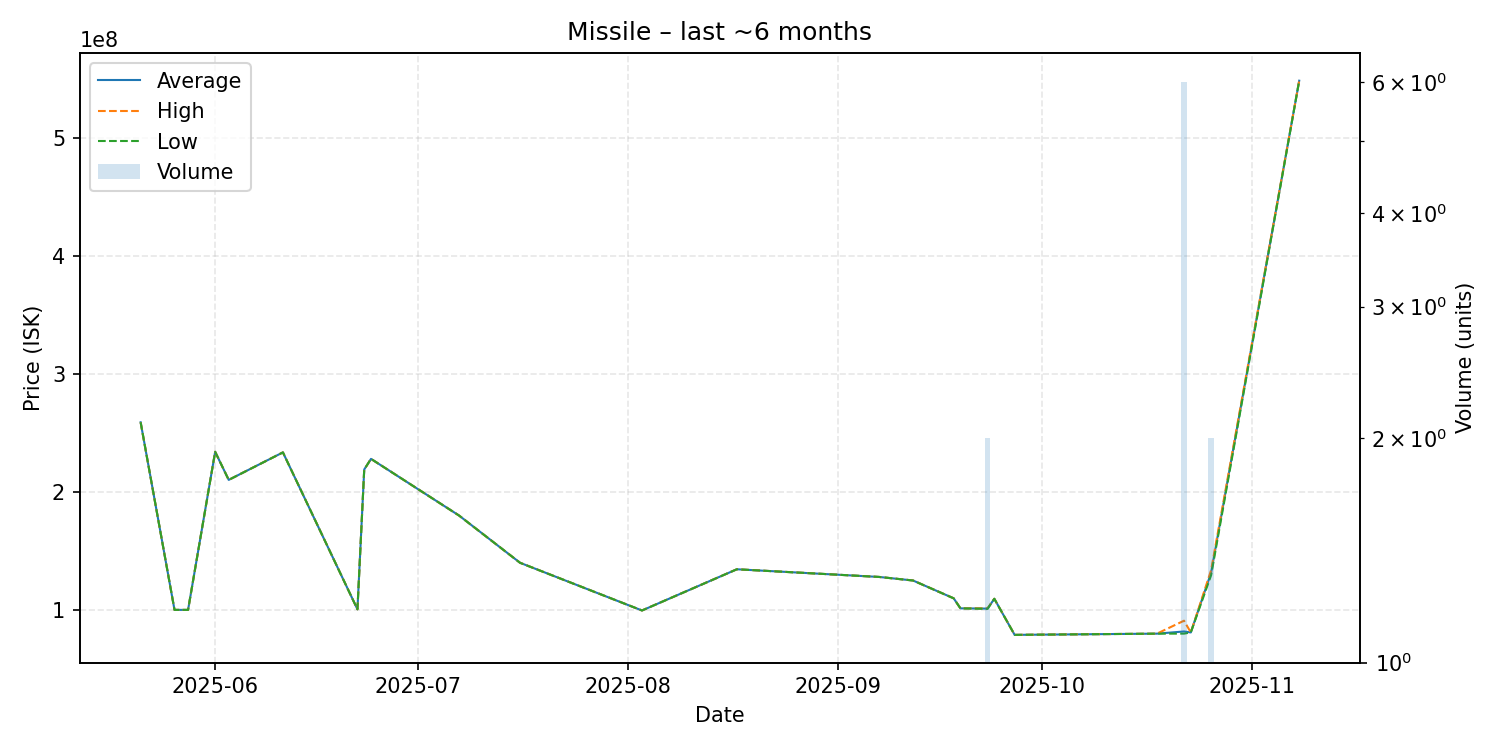

Data behind this chart, as committed beside it:
date, average, highest, lowest, order_count, volume
2025-05-21, 259000000, 259000000, 259000000, 1, 1
2025-05-26, 100100000, 100100000, 100100000, 1, 1
2025-05-28, 100100000, 100100000, 100100000, 1, 1
2025-06-01, 234000000, 234000000, 234000000, 1, 1
2025-06-03, 210200000, 210200000, 210200000, 1, 1
2025-06-11, 233500000, 233500000, 233500000, 1, 1
2025-06-22, 100600000, 100600000, 100600000, 1, 1
2025-06-23, 219000000, 219000000, 219000000, 1, 1
2025-06-24, 228000000, 228000000, 228000000, 1, 1
2025-07-07, 180000000, 180000000, 180000000, 1, 1
2025-07-16, 140000000, 140000000, 140000000, 1, 1
2025-08-03, 99600000, 99600000, 99600000, 1, 1
2025-08-17, 134500000, 134500000, 134500000, 1, 1
2025-09-07, 128000000, 128000000, 128000000, 1, 1
2025-09-12, 125000000, 125000000, 125000000, 1, 1
2025-09-18, 109900000, 109900000, 109900000, 1, 1
2025-09-19, 101400000, 101400000, 101400000, 1, 1
2025-09-23, 101200000, 101400000, 101000000, 2, 2
2025-09-24, 109500000, 109500000, 109500000, 1, 1
2025-09-27, 78940000, 78940000, 78940000, 1, 1
2025-10-18, 79970000, 79970000, 79970000, 1, 1
2025-10-22, 81820000, 90950000, 80000000, 6, 6
2025-10-23, 81000000, 81000000, 81000000, 1, 1
2025-10-26, 131650000, 133800000, 129500000, 2, 2
2025-11-08, 548300000, 548300000, 548300000, 1, 1
